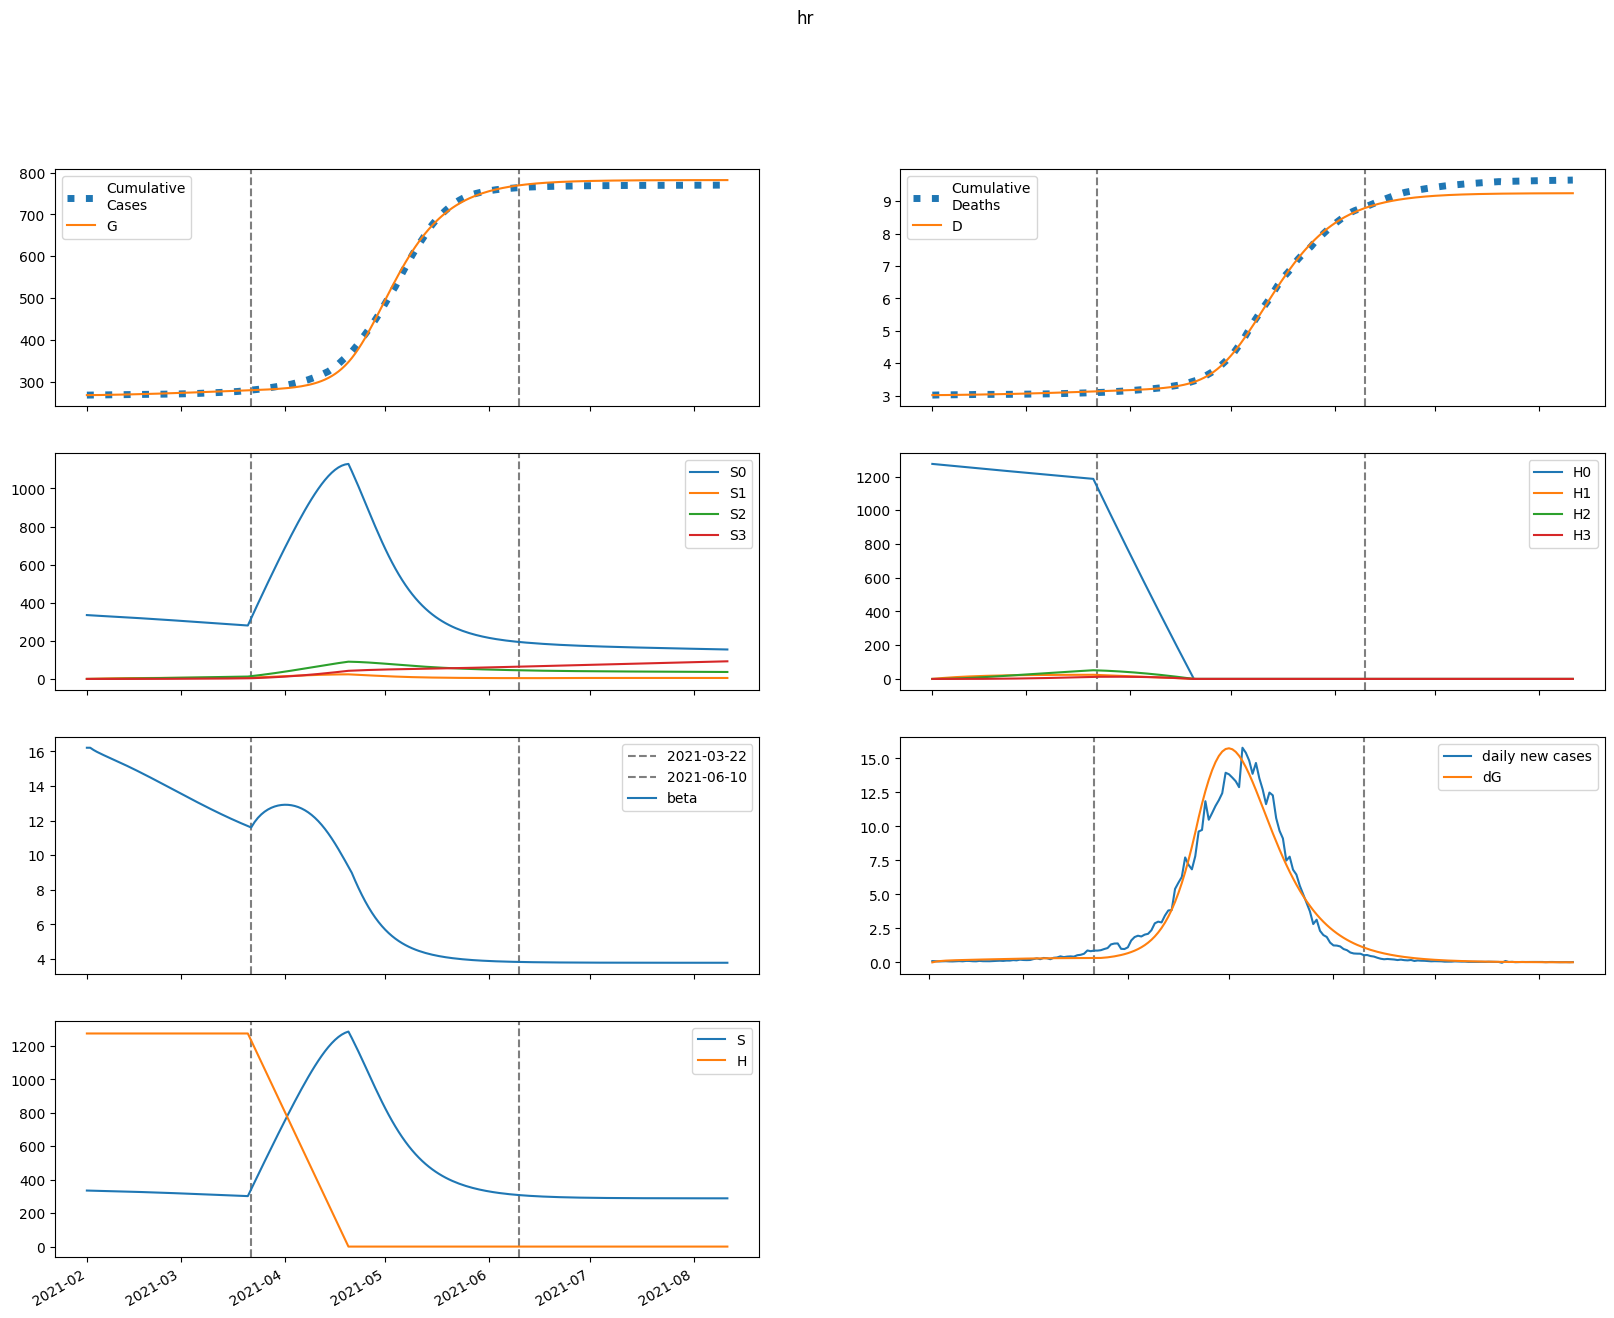

Data behind this chart, as committed beside it:
series, 2021-02-01, 2021-02-02, 2021-02-03, 2021-02-04, 2021-02-05, 2021-02-06, 2021-02-07, 2021-02-08, 2021-02-09, 2021-02-10, 2021-02-11, 2021-02-12, 2021-02-13, 2021-02-14, 2021-02-15, 2021-02-16, 2021-02-17, 2021-02-18, 2021-02-19, 2021-02-20, 2021-02-21, 2021-02-22, 2021-02-23
S, 335280, 334609, 334034, 333513, 333018, 332533, 332049, 331559, 331060, 330548, 330024, 329485, 328931, 328363, 327779, 327180, 326567, 325939, 325296, 324640, 323969, 323285, 322589
E, 0.4353, 671.9, 1110, 1406, 1614, 1771, 1894, 1999, 2092, 2178, 2259, 2339, 2416, 2493, 2570, 2646, 2721, 2795, 2869, 2942, 3014, 3085, 3154
I, 1219, 1019, 904.6, 843.9, 816.6, 810.3, 817.4, 833.1, 854.5, 879.8, 907.6, 937.4, 968.6, 1001, 1034, 1067, 1102, 1136, 1171, 1206, 1241, 1275, 1310
A, 1914, 1688, 1573, 1526, 1521, 1543, 1581, 1631, 1687, 1749, 1813, 1881, 1950, 2021, 2093, 2166, 2240, 2314, 2390, 2465, 2540, 2616, 2692
IH, 0.0, 48.76, 79.27, 98.8, 111.8, 121, 128, 133.8, 139, 144, 148.9, 153.9, 159.1, 164.4, 169.9, 175.6, 181.4, 187.3, 193.4, 199.6, 205.9, 212.3, 218.7
IN, 151.4, 276.1, 353.8, 403.5, 437, 461.1, 480.1, 496.7, 512.3, 527.8, 543.6, 560.2, 577.5, 595.6, 614.5, 634.2, 654.6, 675.6, 697.1, 719.2, 741.7, 764.5, 787.6
D, 3018, 3018, 3019, 3019, 3020, 3022, 3023, 3024, 3026, 3027, 3028, 3030, 3032, 3033, 3035, 3037, 3039, 3040, 3042, 3044, 3047, 3049, 3051
R, 0.0, 252, 509.3, 772.8, 1044, 1322, 1610, 1906, 2213, 2530, 2858, 3197, 3548, 3912, 4288, 4677, 5079, 5494, 5924, 6367, 6824, 7295, 7781
G, 267897, 267897, 267950, 268038, 268149, 268277, 268417, 268567, 268726, 268891, 269063, 269242, 269427, 269619, 269816, 270020, 270229, 270444, 270666, 270893, 271126, 271364, 271609
H, 1274940, 1274940, 1274940, 1274940, 1274940, 1274940, 1274940, 1274940, 1274940, 1274940, 1274940, 1274940, 1274940, 1274940, 1274940, 1274940, 1274940, 1274940, 1274940, 1274940, 1274940, 1274940, 1274940
S0, 335280, 334107, 333033, 332014, 331024, 330046, 329071, 328092, 327106, 326110, 325103, 324084, 323052, 322008, 320951, 319882, 318800, 317705, 316599, 315481, 314352, 313212, 312061
E0, 0.4353, 671.9, 1109, 1403, 1611, 1765, 1887, 1989, 2079, 2162, 2241, 2317, 2392, 2466, 2539, 2612, 2683, 2755, 2825, 2894, 2962, 3029, 3095
I0, 1219, 1019, 904.6, 843.9, 816.4, 809.8, 816.5, 831.7, 852.6, 877.1, 904.2, 933.1, 963.3, 994.5, 1026, 1059, 1092, 1125, 1158, 1192, 1225, 1258, 1291
A0, 1914, 1688, 1573, 1526, 1521, 1542, 1580, 1628, 1684, 1744, 1808, 1873, 1941, 2010, 2080, 2151, 2222, 2294, 2366, 2439, 2512, 2584, 2657
IH0, 0.0, 48.76, 79.27, 98.8, 111.8, 121, 127.9, 133.7, 138.9, 143.8, 148.7, 153.6, 158.7, 163.9, 169.2, 174.7, 180.4, 186.2, 192, 198, 204.1, 210.2, 216.4
IN0, 151.4, 276.1, 353.8, 403.5, 437, 461, 480, 496.5, 512, 527.3, 542.9, 559.1, 576.1, 593.8, 612.3, 631.4, 651.2, 671.5, 692.4, 713.7, 735.4, 757.4, 779.7
D0, 3018, 3018, 3019, 3019, 3020, 3022, 3023, 3024, 3026, 3027, 3028, 3030, 3032, 3033, 3035, 3037, 3039, 3040, 3042, 3044, 3046, 3049, 3051
R0, 0.0, 252, 509.3, 772.8, 1044, 1322, 1609, 1906, 2212, 2528, 2856, 3194, 3544, 3906, 4281, 4668, 5067, 5480, 5906, 6345, 6798, 7265, 7745
G0, 267897, 267897, 267950, 268038, 268149, 268277, 268416, 268566, 268723, 268888, 269059, 269236, 269420, 269609, 269804, 270005, 270212, 270424, 270642, 270866, 271095, 271330, 271570
H0, 1274940, 1273028, 1271118, 1269211, 1267308, 1265407, 1263508, 1261613, 1259721, 1257831, 1255944, 1254061, 1252179, 1250301, 1248426, 1246553, 1244683, 1242816, 1240952, 1239091, 1237232, 1235376, 1233523
S1, 0.0, 501.9, 965.6, 1394, 1790, 2155, 2493, 2804, 3091, 3356, 3600, 3824, 4030, 4220, 4393, 4553, 4698, 4832, 4953, 5064, 5165, 5256, 5339
E1, 0.0, 0.0, 0.8619, 2.194, 3.816, 5.645, 7.637, 9.764, 12.01, 14.35, 16.77, 19.25, 21.78, 24.34, 26.92, 29.51, 32.09, 34.65, 37.19, 39.7, 42.17, 44.59, 46.96
I1, 0.0, 0.0, 0.0, 0.06823, 0.2307, 0.4949, 0.8605, 1.324, 1.879, 2.521, 3.243, 4.038, 4.898, 5.818, 6.789, 7.805, 8.859, 9.944, 11.05, 12.18, 13.33, 14.48, 15.63
A1, 0.0, 0.0, 0.0, 0.1071, 0.3672, 0.7982, 1.406, 2.189, 3.145, 4.267, 5.548, 6.979, 8.55, 10.25, 12.07, 13.99, 16.01, 18.12, 20.29, 22.53, 24.81, 27.13, 29.48
IH1, 0.0, 0.0, 0.0, 0.0, 0.002729, 0.01138, 0.02879, 0.05716, 0.0981, 0.1527, 0.2214, 0.3046, 0.4021, 0.5136, 0.6384, 0.7759, 0.9251, 1.085, 1.255, 1.433, 1.62, 1.812, 2.011
IN1, 0.0, 0.0, 0.0, 0.0, 0.008477, 0.03564, 0.09082, 0.1817, 0.314, 0.4919, 0.718, 0.9938, 1.32, 1.695, 2.117, 2.586, 3.098, 3.65, 4.24, 4.863, 5.515, 6.195, 6.897
D1, 0.0, 0.0, 0.0, 0.0, 0.0, 2.8457259031852854e-05, 0.0001472, 0.0004473, 0.001043, 0.002066, 0.003658, 0.005967, 0.009143, 0.01334, 0.01869, 0.02535, 0.03344, 0.04308, 0.0544, 0.06748, 0.08243, 0.09932, 0.1182
R1, 0.0, 0.0, 0.0, 0.0, 0.0126, 0.05785, 0.1604, 0.3476, 0.6488, 1.094, 1.714, 2.538, 3.596, 4.916, 6.525, 8.447, 10.71, 13.32, 16.32, 19.71, 23.51, 27.72, 32.37
G1, 0.0, 0.0, 0.0, 0.06823, 0.2419, 0.544, 0.9909, 1.595, 2.368, 3.319, 4.455, 5.782, 7.306, 9.03, 10.96, 13.09, 15.42, 17.96, 20.71, 23.65, 26.79, 30.13, 33.66
H1, 0.0, 1912, 3685, 5329, 6852, 8264, 9571, 10783, 11905, 12944, 13907, 14797, 15621, 16384, 17089, 17741, 18344, 18900, 19415, 19889, 20327, 20731, 21103
S2, 0.0, 0.0, 35.79, 104.2, 202.3, 327.5, 477.1, 649, 840.9, 1051, 1277, 1518, 1772, 2037, 2312, 2596, 2888, 3187, 3491, 3800, 4113, 4430, 4748
E2, 0.0, 0.0, 0.0, 0.01956, 0.06971, 0.1586, 0.2933, 0.4803, 0.7252, 1.033, 1.408, 1.853, 2.372, 2.965, 3.634, 4.38, 5.202, 6.101, 7.074, 8.121, 9.239, 10.43, 11.68
I2, 0.0, 0.0, 0.0, 0.0, 0.001548, 0.006812, 0.01825, 0.03847, 0.07017, 0.1161, 0.1788, 0.2609, 0.3648, 0.4926, 0.6464, 0.828, 1.039, 1.28, 1.553, 1.858, 2.195, 2.566, 2.97
A2, 0.0, 0.0, 0.0, 0.0, 0.00243, 0.01081, 0.02924, 0.06225, 0.1146, 0.1912, 0.2971, 0.4371, 0.616, 0.8383, 1.108, 1.429, 1.806, 2.24, 2.734, 3.292, 3.913, 4.601, 5.355
IH2, 0.0, 0.0, 0.0, 0.0, 0.0, 6.192351696463639e-05, 0.0003214, 0.0009838, 0.002316, 0.004636, 0.008304, 0.01371, 0.02127, 0.03139, 0.0445, 0.06101, 0.08131, 0.1058, 0.1348, 0.1686, 0.2075, 0.2517, 0.3015
IN2, 0.0, 0.0, 0.0, 0.0, 0.0, 0.0001923, 0.001005, 0.003094, 0.007326, 0.01475, 0.02655, 0.04406, 0.06868, 0.1018, 0.145, 0.1997, 0.2672, 0.3489, 0.4462, 0.5601, 0.6918, 0.8421, 1.012
D2, 0.0, 0.0, 0.0, 0.0, 0.0, 0.0, 6.456598352722069e-07, 3.996690028529682e-06, 1.4254396917314714e-05, 3.840180513183477e-05, 8.674218223624066e-05, 0.0001733, 0.0003163, 0.000538, 0.0008653, 0.001329, 0.001965, 0.002813, 0.003916, 0.005321, 0.007079, 0.009242, 0.01187
R2, 0.0, 0.0, 0.0, 0.0, 0.0, 0.000286, 0.001604, 0.005287, 0.01336, 0.0286, 0.05464, 0.09596, 0.1579, 0.2468, 0.3698, 0.5347, 0.7504, 1.026, 1.373, 1.8, 2.321, 2.945, 3.686
G2, 0.0, 0.0, 0.0, 0.0, 0.001548, 0.007066, 0.01962, 0.04284, 0.08086, 0.1383, 0.22, 0.3315, 0.4782, 0.666, 0.9007, 1.188, 1.535, 1.947, 2.43, 2.99, 3.633, 4.364, 5.19
H2, 0.0, 0.0, 136.6, 398.2, 774.1, 1254, 1830, 2492, 3232, 4044, 4920, 5855, 6842, 7877, 8953, 10067, 11215, 12391, 13594, 14819, 16063, 17324, 18598
S3, 0.0, 0.0, 0.0, 0.4258, 1.666, 4.073, 7.968, 13.64, 21.36, 31.36, 43.85, 59.04, 77.08, 98.13, 122.3, 149.8, 180.6, 214.9, 252.7, 294.2, 339.3, 388.1, 440.6
E3, 0.0, 0.0, 0.0, 0.0, 0.0001264, 0.0005855, 0.001653, 0.00367, 0.007039, 0.01222, 0.01971, 0.03006, 0.04385, 0.06167, 0.08415, 0.1119, 0.1456, 0.1859, 0.2334, 0.2888, 0.3526, 0.4254, 0.5078
I3, 0.0, 0.0, 0.0, 0.0, 0.0, 1.000567050337317e-05, 5.471427472499955e-05, 0.0001766, 0.0004381, 0.0009234, 0.001739, 0.003014, 0.004898, 0.007565, 0.0112, 0.01603, 0.02225, 0.03013, 0.0399, 0.05182, 0.06617, 0.08321, 0.1032
A3, 0.0, 0.0, 0.0, 0.0, 0.0, 1.5707333422739776e-05, 8.662422874303069e-05, 0.0002819, 0.0007048, 0.001497, 0.002839, 0.004954, 0.008107, 0.0126, 0.01878, 0.02703, 0.03776, 0.05141, 0.06847, 0.08942, 0.1148, 0.1451, 0.1809
IH3, 0.0, 0.0, 0.0, 0.0, 0.0, 0.0, 4.002268201349268e-07, 2.5047197838252585e-06, 9.041950836124382e-06, 2.466717088400534e-05, 5.6421131389786184e-05, 0.0001141, 0.0002107, 0.0003624, 0.0005888, 0.0009133, 0.001362, 0.001966, 0.002758, 0.003775, 0.005055, 0.00664, 0.008574
IN3, 0.0, 0.0, 0.0, 0.0, 0.0, 0.0, 1.2430742150811224e-06, 7.820583739982483e-06, 2.837475096322537e-05, 7.77828125178716e-05, 0.0001787, 0.0003631, 0.0006733, 0.001163, 0.001897, 0.002953, 0.004421, 0.006403, 0.009013, 0.01237, 0.01662, 0.0219, 0.02836
D3, 0.0, 0.0, 0.0, 0.0, 0.0, 0.0, 0.0, 4.173057271721346e-09, 3.028909593198044e-08, 1.2456708228610614e-07, 3.8176503017872526e-07, 9.700529728646175e-07, 2.159995424529758e-06, 4.356814145899623e-06, 8.135019931605353e-06, 1.4274487066643825e-05, 2.3797079403405674e-05, 3.8003003954702026e-05, 5.850615041437617e-05, 8.726776148632677e-05, 0.0001266, 0.0001793, 0.0002486
R3, 0.0, 0.0, 0.0, 0.0, 0.0, 0.0, 1.8483262011472501e-06, 1.2341574690660615e-05, 4.739269924258173e-05, 0.0001372, 0.000332, 0.0007089, 0.001379, 0.002494, 0.004255, 0.006919, 0.0108, 0.0163, 0.02388, 0.03408, 0.04755, 0.06501, 0.08728
G3, 0.0, 0.0, 0.0, 0.0, 0.0, 1.000567050337317e-05, 5.6357575760215596e-05, 0.0001872, 0.0004777, 0.001035, 0.002002, 0.003562, 0.005942, 0.009413, 0.01429, 0.02096, 0.02982, 0.04135, 0.05606, 0.07454, 0.0974, 0.1253, 0.159
H3, 0.0, 0.0, 0.0, 1.626, 6.367, 15.58, 30.51, 52.3, 81.96, 120.4, 168.6, 227.2, 296.9, 378.3, 472.1, 578.7, 698.5, 832, 979.5, 1141, 1318, 1509, 1715
beta, 16.21, 16.21, 16.08, 15.97, 15.88, 15.78, 15.7, 15.61, 15.52, 15.43, 15.34, 15.25, 15.16, 15.07, 14.97, 14.88, 14.78, 14.68, 14.58, 14.48, 14.38, 14.28, 14.18
